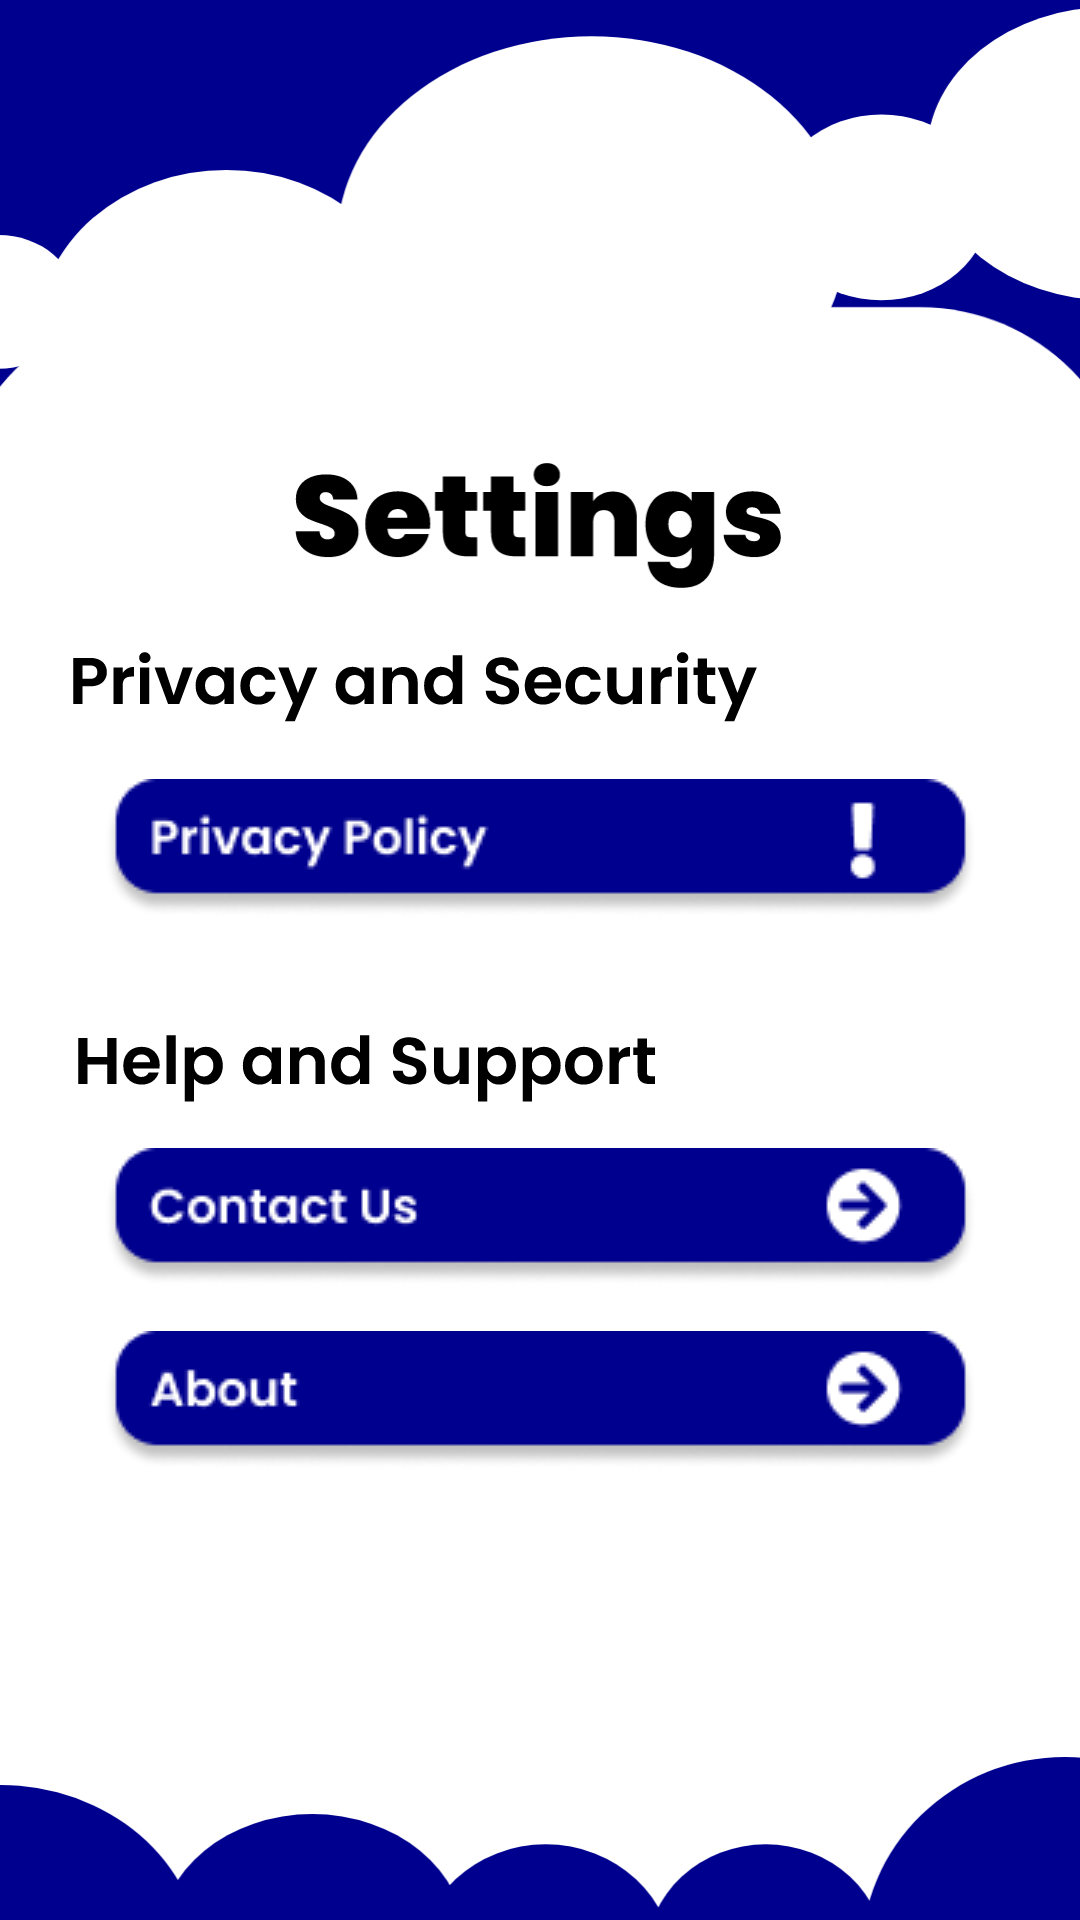

Layout XML and referenced resources for this Android screen:
<!-- AndroidManifest.xml: application theme Theme.JournaLink -->
<!-- res/layout/activity_settings_page.xml -->
<?xml version="1.0" encoding="utf-8"?>
<androidx.constraintlayout.widget.ConstraintLayout xmlns:android="http://schemas.android.com/apk/res/android"
    xmlns:app="http://schemas.android.com/apk/res-auto"
    xmlns:tools="http://schemas.android.com/tools"
    android:layout_width="match_parent"
    android:layout_height="match_parent"
    android:background="@color/darkblue"
    tools:context=".SettingsPage">

    <ImageView
        android:id="@+id/backBtn"
        android:layout_width="wrap_content"
        android:layout_height="wrap_content"
        app:layout_constraintBottom_toBottomOf="parent"
        app:layout_constraintEnd_toEndOf="parent"
        app:layout_constraintHorizontal_bias="0.081"
        app:layout_constraintStart_toStartOf="parent"
        app:layout_constraintTop_toTopOf="parent"
        app:layout_constraintVertical_bias="0.04"
        app:srcCompat="@drawable/back_btn" />

    <ImageView
        android:id="@+id/cloudsbg"
        android:layout_width="391dp"
        android:layout_height="164dp"
        app:layout_constraintBottom_toBottomOf="parent"
        app:layout_constraintEnd_toEndOf="parent"
        app:layout_constraintHorizontal_bias="0.484"
        app:layout_constraintStart_toStartOf="parent"
        app:layout_constraintTop_toTopOf="parent"
        app:layout_constraintVertical_bias="0.005"
        app:srcCompat="@drawable/cloud_bg" />

    <ImageView
        android:id="@+id/bgwhite"
        android:layout_width="413dp"
        android:layout_height="712dp"
        android:layout_marginBottom="-300dp"
        android:theme="@style/SwitchCompatTheme"
        app:layout_constraintBottom_toBottomOf="parent"
        app:layout_constraintEnd_toEndOf="parent"
        app:layout_constraintStart_toStartOf="parent"
        app:layout_constraintTop_toTopOf="@+id/cloudsbg"
        app:layout_constraintVertical_bias="0.375"
        app:srcCompat="@drawable/bg_white" />

    <ImageView
        android:id="@+id/settingsTxt"
        android:layout_width="163dp"
        android:layout_height="45dp"
        app:layout_constraintBottom_toBottomOf="parent"
        app:layout_constraintEnd_toEndOf="parent"
        app:layout_constraintHorizontal_bias="0.497"
        app:layout_constraintStart_toStartOf="parent"
        app:layout_constraintTop_toTopOf="parent"
        app:layout_constraintVertical_bias="0.256"
        app:srcCompat="@drawable/settings_txt" />





































    <ImageView
        android:id="@+id/privacyandsecurityBtn"
        android:layout_width="wrap_content"
        android:layout_height="wrap_content"
        app:layout_constraintBottom_toBottomOf="parent"
        app:layout_constraintEnd_toEndOf="parent"
        app:layout_constraintHorizontal_bias="0.181"
        app:layout_constraintStart_toStartOf="parent"
        app:layout_constraintTop_toTopOf="parent"
        app:layout_constraintVertical_bias="0.352"
        app:srcCompat="@drawable/privacy_and_security_txt" />

    























    <ImageButton
        android:id="@+id/privacyPolicybtn"
        android:layout_width="wrap_content"
        android:layout_height="wrap_content"
        android:background="@drawable/privacy_policy_btn"
        app:layout_constraintBottom_toBottomOf="parent"
        app:layout_constraintEnd_toEndOf="parent"
        app:layout_constraintStart_toStartOf="parent"
        app:layout_constraintTop_toTopOf="parent"
        app:layout_constraintVertical_bias="0.437"
        app:srcCompat="@null" />

    <ImageView
        android:id="@+id/helpandSupporttxt"
        android:layout_width="wrap_content"
        android:layout_height="wrap_content"
        app:layout_constraintBottom_toBottomOf="parent"
        app:layout_constraintEnd_toEndOf="parent"
        app:layout_constraintHorizontal_bias="0.152"
        app:layout_constraintStart_toStartOf="parent"
        app:layout_constraintTop_toTopOf="parent"
        app:layout_constraintVertical_bias="0.558"
        app:srcCompat="@drawable/help_and_support_txt" />

    <ImageButton
        android:id="@+id/contactUs"
        android:layout_width="wrap_content"
        android:layout_height="wrap_content"
        android:background="@drawable/contact_us_btn"
        app:layout_constraintBottom_toBottomOf="parent"
        app:layout_constraintEnd_toEndOf="parent"
        app:layout_constraintStart_toStartOf="parent"
        app:layout_constraintTop_toTopOf="parent"
        app:layout_constraintVertical_bias="0.644"
        app:srcCompat="@null" />

    <ImageButton
        android:id="@+id/aboutBtn"
        android:layout_width="wrap_content"
        android:layout_height="wrap_content"
        android:background="@drawable/about_btn"
        app:layout_constraintBottom_toBottomOf="parent"
        app:layout_constraintEnd_toEndOf="parent"
        app:layout_constraintStart_toStartOf="parent"
        app:layout_constraintTop_toTopOf="parent"
        app:layout_constraintVertical_bias="0.747"
        app:srcCompat="@null" />

    <ImageButton
        android:id="@+id/imageButton6"
        android:layout_width="110dp"
        android:layout_height="20dp"
        android:background="@drawable/logout_btn"
        app:layout_constraintBottom_toBottomOf="parent"
        app:layout_constraintEnd_toEndOf="parent"
        app:layout_constraintHorizontal_bias="0.498"
        app:layout_constraintStart_toStartOf="parent"
        app:layout_constraintTop_toTopOf="parent"
        app:layout_constraintVertical_bias="0.868"
        app:srcCompat="@null" />

    <ImageView
        android:id="@+id/cloudbluedesign"
        android:layout_width="450dp"
        android:layout_height="84dp"
        android:layout_marginBottom="-100dp"
        app:layout_constraintBottom_toBottomOf="parent"
        app:layout_constraintEnd_toEndOf="parent"
        app:layout_constraintHorizontal_bias="0.508"
        app:layout_constraintStart_toStartOf="parent"
        app:layout_constraintTop_toTopOf="parent"
        app:layout_constraintVertical_bias="0.893"
        app:srcCompat="@drawable/clouds_blue_bg" />
</androidx.constraintlayout.widget.ConstraintLayout>
<!-- resources referenced by this layout -->
<resources>
  <color name="darkblue">#00008F</color>
  <color name="white">#FFFFFFFF</color>
  <!-- drawable about_btn: png bitmap (drawable, 4167 bytes) -->
  <!-- drawable bg_white (drawable) -->
  <vector xmlns:android="http://schemas.android.com/apk/res/android"
      android:width="360dp"
      android:height="649dp"
      android:viewportWidth="360"
      android:viewportHeight="649">
    <path
        android:pathData="M1,79C1,43.1 30.1,14 66,14H295C330.9,14 360,43.1 360,79V649H1V79Z"
        android:fillColor="#ffffff"/>
  </vector>
  <!-- drawable cloud_bg (drawable) -->
  <vector xmlns:android="http://schemas.android.com/apk/res/android"
      android:width="360dp"
      android:height="151dp"
      android:viewportWidth="360"
      android:viewportHeight="151">
    <path
        android:pathData="M298,45a56,45 0,1 0,112 0a56,45 0,1 0,-112 0z"
        android:fillColor="#ffffff"/>
    <path
        android:pathData="M117,71.5a78,62.5 0,1 0,156 0a78,62.5 0,1 0,-156 0z"
        android:fillColor="#ffffff"/>
    <path
        android:pathData="M25,100.5a58,50.5 0,1 0,116 0a58,50.5 0,1 0,-116 0z"
        android:fillColor="#ffffff"/>
    <path
        android:pathData="M220,70a23.5,20 0,1 0,47 0a23.5,20 0,1 0,-47 0z"
        android:fillColor="#ffffff"/>
    <path
        android:pathData="M251,61.5a33,28.5 0,1 0,66 0a33,28.5 0,1 0,-66 0z"
        android:fillColor="#ffffff"/>
    <path
        android:pathData="M-11,90.5a24,20.5 0,1 0,48 0a24,20.5 0,1 0,-48 0z"
        android:fillColor="#ffffff"/>
  </vector>
  <!-- drawable clouds_blue_bg (drawable) -->
  <vector xmlns:android="http://schemas.android.com/apk/res/android"
      android:width="360dp"
      android:height="75dp"
      android:viewportWidth="360"
      android:viewportHeight="75">
    <path
        android:pathData="M-36.72,54.32a50.5,58 94.86,1 0,115.58 9.83a50.5,58 94.86,1 0,-115.58 -9.83z"
        android:fillColor="#00008F"/>
    <path
        android:pathData="M212,59a35.5,33 0,1 0,71 0a35.5,33 0,1 0,-71 0z"
        android:fillColor="#00008F"/>
    <path
        android:pathData="M276,59a60.5,59 0,1 0,121 0a60.5,59 0,1 0,-121 0z"
        android:fillColor="#00008F"/>
    <path
        android:pathData="M144,61.5a38,35.5 0,1 0,76 0a38,35.5 0,1 0,-76 0z"
        android:fillColor="#00008F"/>
    <path
        android:pathData="M67,54.5a45.5,37.5 0,1 0,91 0a45.5,37.5 0,1 0,-91 0z"
        android:fillColor="#00008F"/>
  </vector>
  <!-- drawable contact_us_btn: png bitmap (drawable, 4483 bytes) -->
  <!-- drawable help_and_support_txt: vector/xml drawable (drawable, 8248 chars, omitted) -->
  <!-- drawable notifications_txt: vector/xml drawable (drawable, 6207 chars, omitted) -->
  <!-- drawable privacy_and_security_txt: vector/xml drawable (drawable, 8437 chars, omitted) -->
  <!-- drawable privacy_policy_btn: png bitmap (drawable, 4341 bytes) -->
  <!-- drawable settings_txt: vector/xml drawable (drawable, 5178 chars, omitted) -->
  <!-- drawable show_notif_option: png bitmap (drawable, 4810 bytes) -->
  <style name="SwitchCompatTheme">
          <item name="colorControlActivated">@color/white </item>
      </style>
  <style name="Theme.JournaLink" parent="Base.Theme.JournaLink" />
  <style name="Base.Theme.JournaLink" parent="Theme.Material3.Light.NoActionBar">
          
          
      </style>
</resources>
